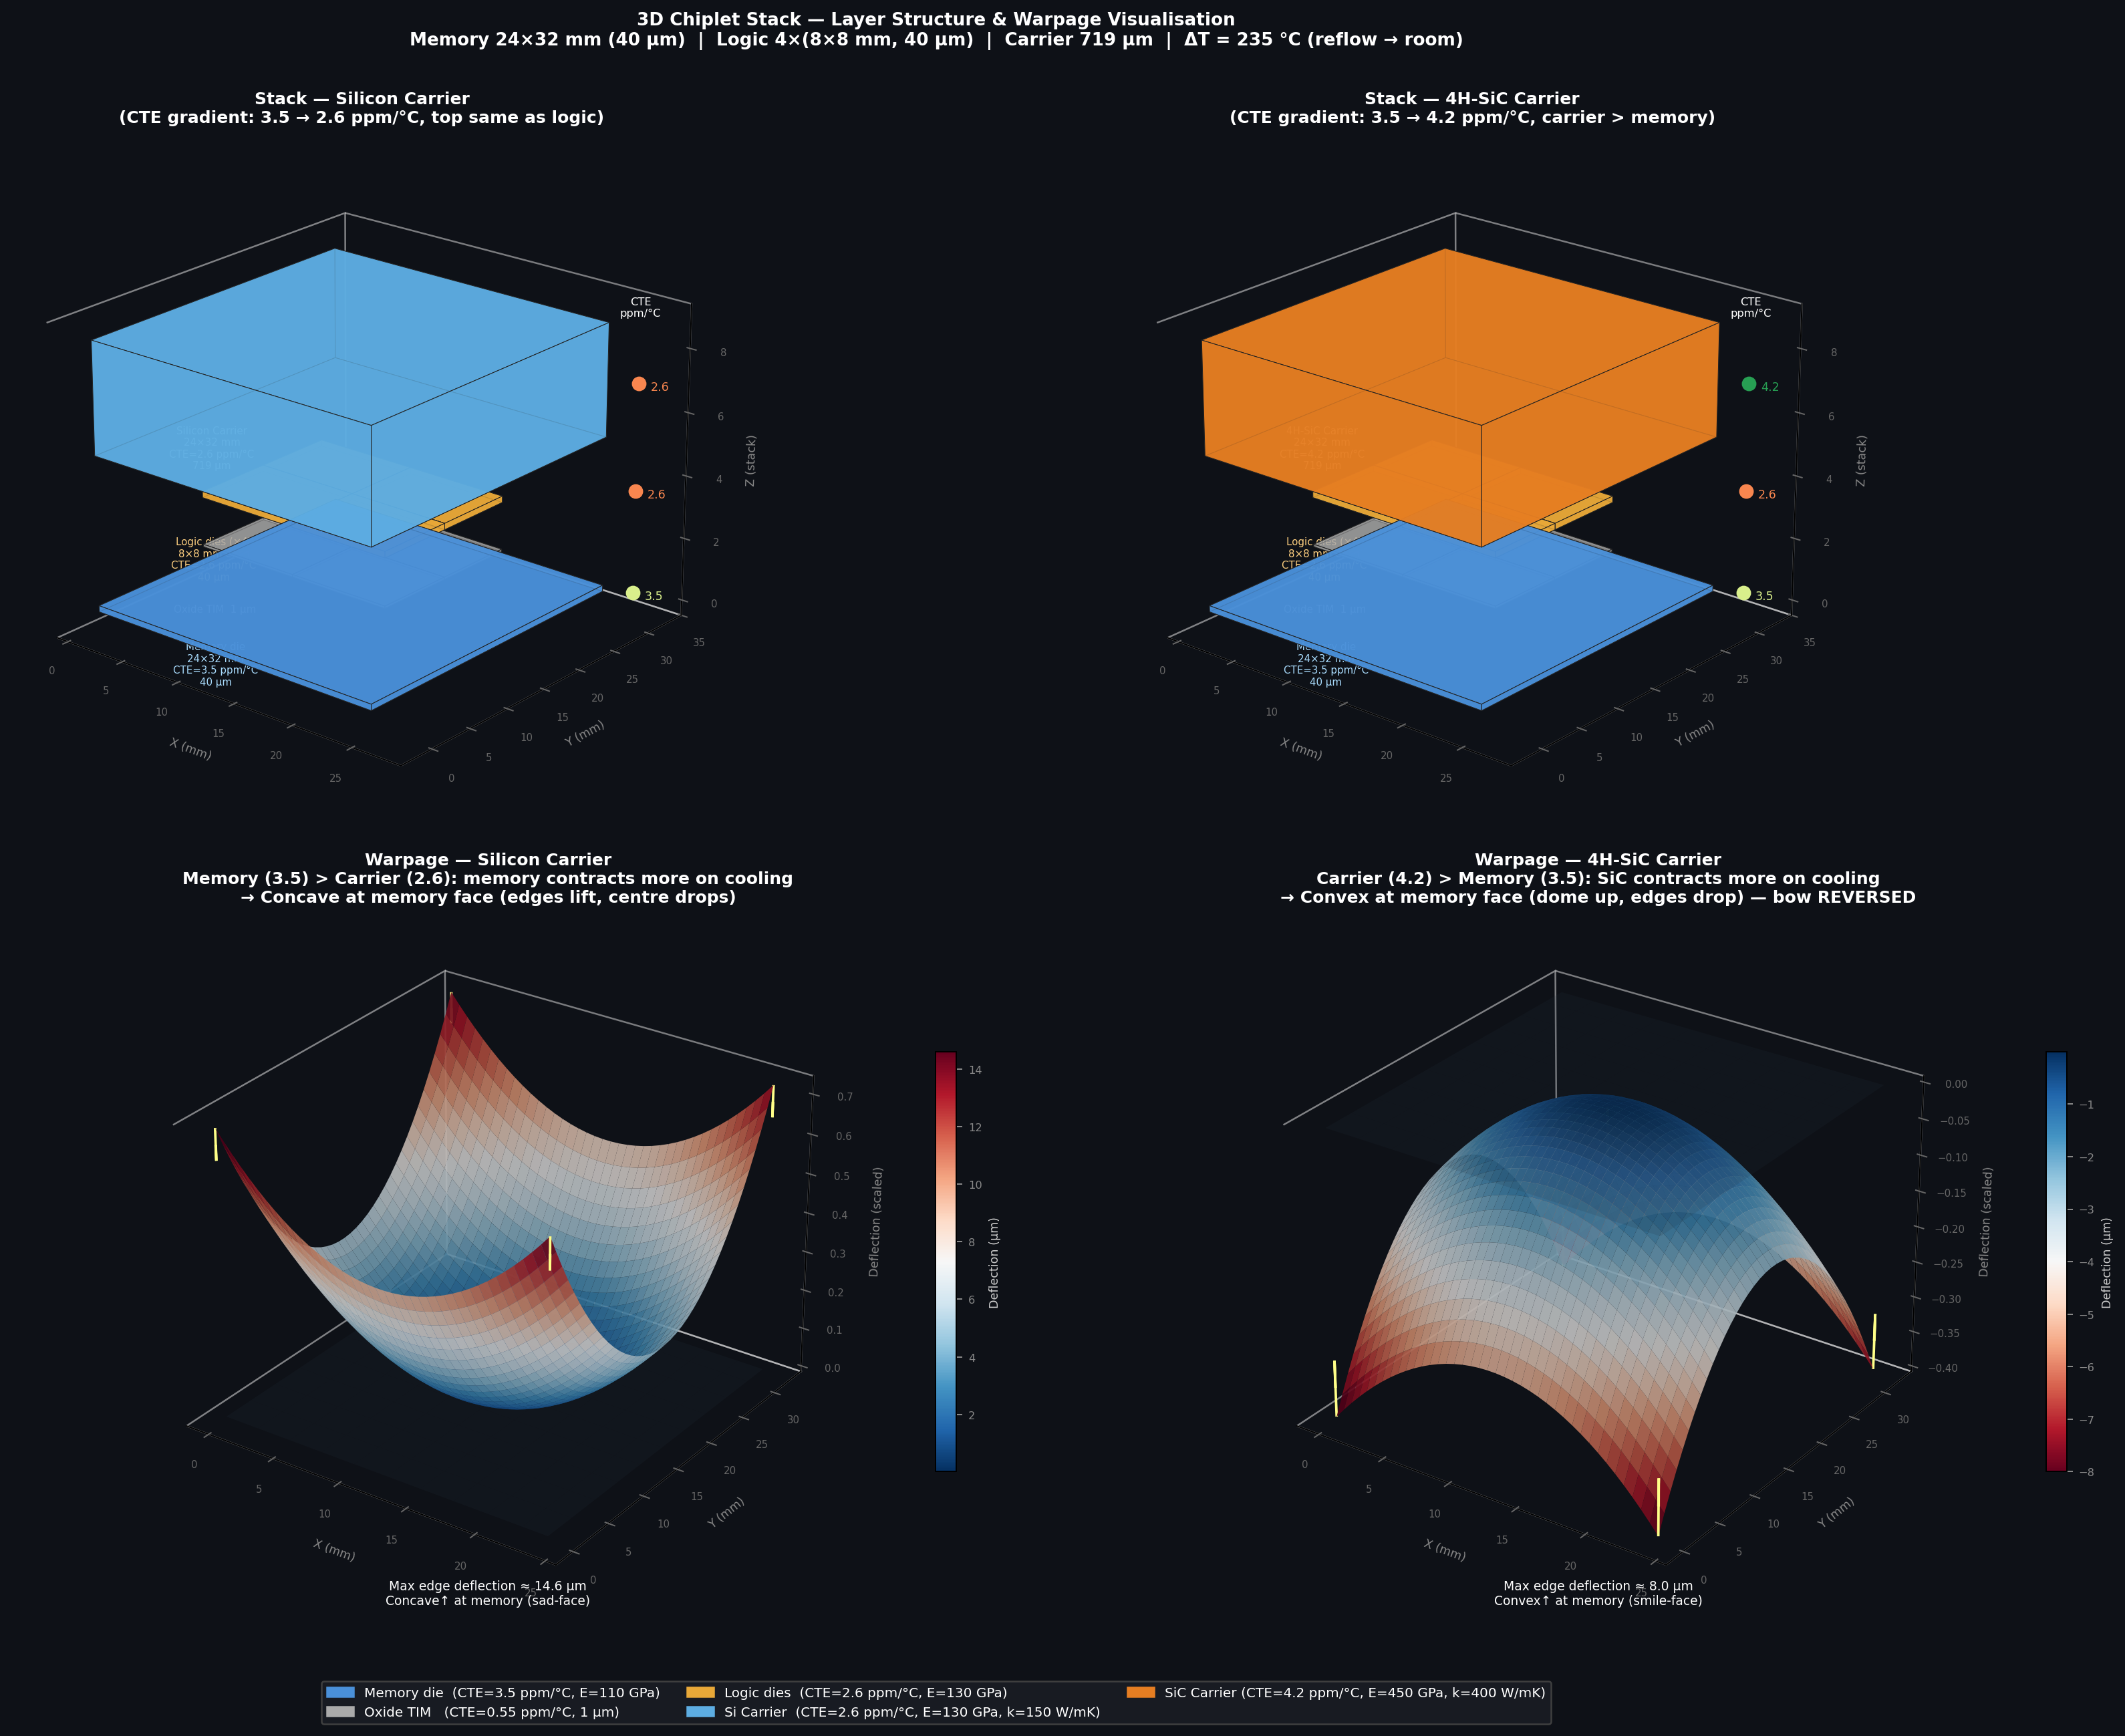

Source code (Python):
"""
4-panel 3-D visualisation of the chiplet stack:
  Fig 1 — Si carrier stack (exploded, with CTE labels)
  Fig 2 — SiC carrier stack (exploded, with CTE labels)
  Fig 3 — Warpage shape: Si carrier (concave-up memory side)
  Fig 4 — Warpage shape: SiC carrier (convex-up / reversed bow)
"""

import numpy as np
import matplotlib.pyplot as plt
import matplotlib.patches as mpatches
from mpl_toolkits.mplot3d import Axes3D
from mpl_toolkits.mplot3d.art3d import Poly3DCollection
import warnings
warnings.filterwarnings("ignore")

# ── Geometry (mm) ─────────────────────────────────────────────────────────
W, L      = 24.0, 32.0          # memory / carrier footprint
wl, ll    = 8.0,  8.0           # single logic die
gap       = 1.5                 # exploded-view gap between layers (mm)

# Thicknesses in mm (scaled ×5 for visibility, true µm shown in labels)
SC = 5.0          # scale factor µm → mm for display

T_MEM  = 40e-3  * SC   # 40 µm → 0.2 mm display
T_TIM  = 1e-3   * SC   # 1 µm  → 0.005 mm  (draw thicker for visibility)
T_LOG  = 40e-3  * SC
T_CAR  = 719e-3 * SC   # 719 µm → 3.595 mm

T_TIM_draw = 0.08       # forced min thickness for TIM visibility

# Logic die positions (2×2 on the 24×32 carrier, centred)
# Margins: (24-2*8)/2 = 4 mm sides, (32-2*8)/2 = 8 mm top/bottom
logic_origins = [(4.0, 8.0), (12.0, 8.0), (4.0, 16.0), (12.0, 16.0)]

# ── Colour palette ────────────────────────────────────────────────────────
C_MEM  = '#4a90d9'   # blue
C_TIM  = '#aaaaaa'   # grey
C_LOG  = '#e8a838'   # amber
C_CAR_SI  = '#5dade2'  # light blue
C_CAR_SIC = '#e67e22'  # orange

ALPHA_FACE = 0.82
ALPHA_EDGE = 1.0

# ── Helper: draw a solid box ───────────────────────────────────────────────
def box_faces(x0, x1, y0, y1, z0, z1):
    """Return list of 6 face vertex arrays for a rectangular box."""
    verts = [
        [(x0,y0,z0),(x1,y0,z0),(x1,y1,z0),(x0,y1,z0)],  # bottom
        [(x0,y0,z1),(x1,y0,z1),(x1,y1,z1),(x0,y1,z1)],  # top
        [(x0,y0,z0),(x0,y0,z1),(x0,y1,z1),(x0,y1,z0)],  # left
        [(x1,y0,z0),(x1,y0,z1),(x1,y1,z1),(x1,y1,z0)],  # right
        [(x0,y0,z0),(x1,y0,z0),(x1,y0,z1),(x0,y0,z1)],  # front
        [(x0,y1,z0),(x1,y1,z0),(x1,y1,z1),(x0,y1,z1)],  # back
    ]
    return verts

def add_box(ax, x0, x1, y0, y1, z0, z1, color, alpha=ALPHA_FACE, lw=0.4):
    faces = box_faces(x0, x1, y0, y1, z0, z1)
    poly = Poly3DCollection(faces, alpha=alpha, linewidths=lw,
                            edgecolors='#222222')
    poly.set_facecolor(color)
    ax.add_collection3d(poly)

def arrow3d(ax, x, y, z0, z1, color='white', lw=1.2):
    ax.plot([x, x], [y, y], [z0, z1], color=color, lw=lw)
    ax.quiver(x, y, z1, 0, 0, 0.05, color=color, length=0.0, arrow_length_ratio=0)

def dim_arrow(ax, x, y, z0, z1, label, color='white', side='right'):
    ax.annotate3D = None   # no-op placeholder
    mid = (z0 + z1) / 2
    ax.plot([x,x],[y,y],[z0,z1], color=color, lw=0.8, ls='--')
    ax.text(x, y, mid, f'  {label}', color=color, fontsize=6.5, va='center')

# ── Draw stack (exploded) ──────────────────────────────────────────────────
def draw_stack(ax, carrier_color, carrier_label, cte_labels, title):
    ax.set_facecolor('#0e1117')

    z = 0.0

    # Memory die
    z_mem0 = z
    add_box(ax, 0, W, 0, L, z_mem0, z_mem0+T_MEM, C_MEM)
    ax.text(W/2, -2, z_mem0+T_MEM/2,
            f"Memory die\n24×32 mm\nCTE={cte_labels['mem']} ppm/°C\n40 µm",
            color='#aaddff', fontsize=6, ha='center', va='center')
    z += T_MEM + gap

    # TIM
    z_tim0 = z
    for ox, oy in logic_origins:
        add_box(ax, ox, ox+wl, oy, oy+ll, z_tim0, z_tim0+T_TIM_draw,
                C_TIM, alpha=0.6)
    ax.text(W/2, -2, z_tim0+T_TIM_draw/2,
            'Oxide TIM  1 µm', color='#cccccc', fontsize=6, ha='center')
    z += T_TIM_draw + gap

    # Logic dies
    z_log0 = z
    for k, (ox, oy) in enumerate(logic_origins):
        add_box(ax, ox, ox+wl, oy, oy+ll, z_log0, z_log0+T_LOG, C_LOG)
    ax.text(W/2, -2, z_log0+T_LOG/2,
            f"Logic dies (×4)\n8×8 mm each\nCTE={cte_labels['logic']} ppm/°C\n40 µm",
            color='#ffd080', fontsize=6, ha='center', va='center')
    z += T_LOG + gap

    # Carrier
    z_car0 = z
    add_box(ax, 0, W, 0, L, z_car0, z_car0+T_CAR, carrier_color)
    ax.text(W/2, -2, z_car0+T_CAR/2,
            f"{carrier_label}\n24×32 mm\nCTE={cte_labels['car']} ppm/°C\n719 µm",
            color='white', fontsize=6, ha='center', va='center')

    z_top = z_car0 + T_CAR

    # CTE gradient indicator (right side)
    cte_vals = [float(cte_labels['mem']), float(cte_labels['logic']),
                float(cte_labels['car'])]
    layer_z   = [z_mem0+T_MEM/2, z_log0+T_LOG/2, z_car0+T_CAR/2]
    cmap_cte  = plt.cm.RdYlGn
    cte_min, cte_max = 2.0, 4.5
    for cv, lz in zip(cte_vals, layer_z):
        norm_c = (cv - cte_min) / (cte_max - cte_min)
        col = cmap_cte(norm_c)
        ax.scatter([W+2], [L+1], [lz], color=col, s=60, zorder=5)
        ax.text(W+3, L+1, lz, f'{cv}', color=col, fontsize=7, va='center')

    ax.text(W+2, L+1, z_top+0.3, 'CTE\nppm/°C', color='white',
            fontsize=6.5, ha='center')

    ax.set_xlim(-1, W+5); ax.set_ylim(-4, L+3)
    ax.set_zlim(-0.5, z_top+0.8)
    ax.set_xlabel('X (mm)', color='#888', fontsize=7, labelpad=2)
    ax.set_ylabel('Y (mm)', color='#888', fontsize=7, labelpad=2)
    ax.set_zlabel('Z (stack)', color='#888', fontsize=7, labelpad=2)
    ax.tick_params(colors='#666', labelsize=6)
    ax.set_title(title, color='white', fontsize=10, fontweight='bold', pad=6)
    ax.view_init(elev=22, azim=-50)
    ax.grid(False)
    ax.xaxis.pane.fill = ax.yaxis.pane.fill = ax.zaxis.pane.fill = False

# ── Warpage surface ────────────────────────────────────────────────────────
def draw_warpage(ax, sign, carrier_label, kappa_um_per_mm2, title):
    """
    sign  = +1  → concave-up at memory (Si case)
    sign  = -1  → convex-up  at memory (SiC case)
    kappa_um_per_mm2: curvature magnitude
    """
    ax.set_facecolor('#0e1117')

    Nx, Ny = 40, 40
    xs = np.linspace(0, W, Nx)
    ys = np.linspace(0, L, Ny)
    Xg, Yg = np.meshgrid(xs, ys)

    # Centre of plate
    xc, yc = W/2, L/2
    # Deflection: δ = κ/2 * ((x-xc)²+(y-yc)²) — bowl or dome shape
    r2 = (Xg - xc)**2 + (Yg - yc)**2
    Z  = sign * kappa_um_per_mm2 * r2    # µm deflection

    # Scale Z to mm for display (×0.05 so shape is visible vs footprint)
    Zd = Z * 0.05

    # Colour by deflection
    norm = plt.Normalize(Z.min(), Z.max())
    cmap = plt.cm.RdBu_r if sign > 0 else plt.cm.RdBu
    colors = cmap(norm(Z))

    ax.plot_surface(Xg, Yg, Zd, facecolors=colors,
                    rstride=1, cstride=1, antialiased=True,
                    linewidth=0, alpha=0.92)

    # Flat reference plane
    ax.plot_surface(Xg, Yg, np.zeros_like(Zd),
                    color='#334455', alpha=0.15,
                    linewidth=0, rstride=4, cstride=4)

    # Arrows showing bow direction at corners and centre
    pts = [(0,0),(W,0),(0,L),(W,L),(xc,yc)]
    for px, py in pts:
        r2p = (px-xc)**2 + (py-yc)**2
        zp  = sign * kappa_um_per_mm2 * r2p * 0.05
        dz  = 0.08 * sign if (px==xc and py==yc) else -0.08*sign
        ax.quiver(px, py, zp, 0, 0, dz,
                  color='#ffff88', arrow_length_ratio=0.5, lw=1.5)

    delta_max = kappa_um_per_mm2 * ((W/2)**2 + (L/2)**2)
    bow_dir   = 'Concave↑ at memory (sad-face)' if sign > 0 else 'Convex↑ at memory (smile-face)'
    ax.text2D(0.5, 0.01,
              f'Max edge deflection ≈ {delta_max:.1f} µm\n{bow_dir}',
              transform=ax.transAxes, ha='center', color='white', fontsize=7.5)

    # Colourbar-like side strip
    sm = plt.cm.ScalarMappable(cmap=cmap, norm=norm)
    sm.set_array([])
    cb = plt.colorbar(sm, ax=ax, pad=0.08, fraction=0.03, shrink=0.6)
    cb.set_label('Deflection (µm)', color='#cccccc', fontsize=7)
    cb.ax.tick_params(colors='#888888', labelsize=6.5)

    ax.set_xlabel('X (mm)', color='#888', fontsize=7)
    ax.set_ylabel('Y (mm)', color='#888', fontsize=7)
    ax.set_zlabel('Deflection (scaled)', color='#888', fontsize=7)
    ax.tick_params(colors='#666', labelsize=6)
    ax.set_title(title, color='white', fontsize=10, fontweight='bold', pad=6)
    ax.view_init(elev=28, azim=-55)
    ax.grid(False)
    ax.xaxis.pane.fill = ax.yaxis.pane.fill = ax.zaxis.pane.fill = False

# ── Compute curvature for each carrier ────────────────────────────────────
# Simplified Stoney-like curvature (normalised so we can show shape)
# κ_Si  ~ 14.6 µm over 40mm diagonal → κ/r² ≈ 14.6/(20²+20²) mm units
# κ_SiC ~ 8.0 µm over same → use proportional values
# Using r² in mm², δ in µm → κ in µm/mm²
def kappa_from_delta(delta_um, W_mm, L_mm):
    r2_max = (W_mm/2)**2 + (L_mm/2)**2
    return delta_um / r2_max

k_Si  = kappa_from_delta(14.6, W, L)
k_SiC = kappa_from_delta(8.0,  W, L)

# ── Build figure ──────────────────────────────────────────────────────────
fig = plt.figure(figsize=(20, 14))
fig.patch.set_facecolor('#0e1117')

ax1 = fig.add_subplot(2, 2, 1, projection='3d')
ax2 = fig.add_subplot(2, 2, 2, projection='3d')
ax3 = fig.add_subplot(2, 2, 3, projection='3d')
ax4 = fig.add_subplot(2, 2, 4, projection='3d')

draw_stack(ax1, C_CAR_SI,
           'Silicon Carrier',
           {'mem': '3.5', 'logic': '2.6', 'car': '2.6'},
           'Stack — Silicon Carrier\n(CTE gradient: 3.5 → 2.6 ppm/°C, top same as logic)')

draw_stack(ax2, C_CAR_SIC,
           '4H-SiC Carrier',
           {'mem': '3.5', 'logic': '2.6', 'car': '4.2'},
           'Stack — 4H-SiC Carrier\n(CTE gradient: 3.5 → 4.2 ppm/°C, carrier > memory)')

draw_warpage(ax3, sign=+1, carrier_label='Si',
             kappa_um_per_mm2=k_Si,
             title='Warpage — Silicon Carrier\n'
                   'Memory (3.5) > Carrier (2.6): memory contracts more on cooling\n'
                   '→ Concave at memory face (edges lift, centre drops)')

draw_warpage(ax4, sign=-1, carrier_label='SiC',
             kappa_um_per_mm2=k_SiC,
             title='Warpage — 4H-SiC Carrier\n'
                   'Carrier (4.2) > Memory (3.5): SiC contracts more on cooling\n'
                   '→ Convex at memory face (dome up, edges drop) — bow REVERSED')

fig.suptitle(
    '3D Chiplet Stack — Layer Structure & Warpage Visualisation\n'
    'Memory 24×32 mm (40 µm)  |  Logic 4×(8×8 mm, 40 µm)  '
    '|  Carrier 719 µm  |  ΔT = 235 °C (reflow → room)',
    color='white', fontsize=10.5, fontweight='bold', y=1.001
)

# Legend patches
patches = [
    mpatches.Patch(color=C_MEM,     label='Memory die  (CTE=3.5 ppm/°C, E=110 GPa)'),
    mpatches.Patch(color=C_TIM,     label='Oxide TIM   (CTE=0.55 ppm/°C, 1 µm)'),
    mpatches.Patch(color=C_LOG,     label='Logic dies  (CTE=2.6 ppm/°C, E=130 GPa)'),
    mpatches.Patch(color=C_CAR_SI,  label='Si Carrier  (CTE=2.6 ppm/°C, E=130 GPa, k=150 W/mK)'),
    mpatches.Patch(color=C_CAR_SIC, label='SiC Carrier (CTE=4.2 ppm/°C, E=450 GPa, k=400 W/mK)'),
]
fig.legend(handles=patches, loc='lower center', ncol=3,
           facecolor='#1a1d24', edgecolor='#444',
           labelcolor='white', fontsize=8, framealpha=0.9,
           bbox_to_anchor=(0.5, -0.02))

plt.tight_layout(rect=[0, 0.04, 1, 1])
out = '/home/user/HyMu/3D-stack/stack_3d_viz.png'
plt.savefig(out, dpi=180, bbox_inches='tight', facecolor=fig.get_facecolor())
print(f'Saved → {out}')
plt.close()
